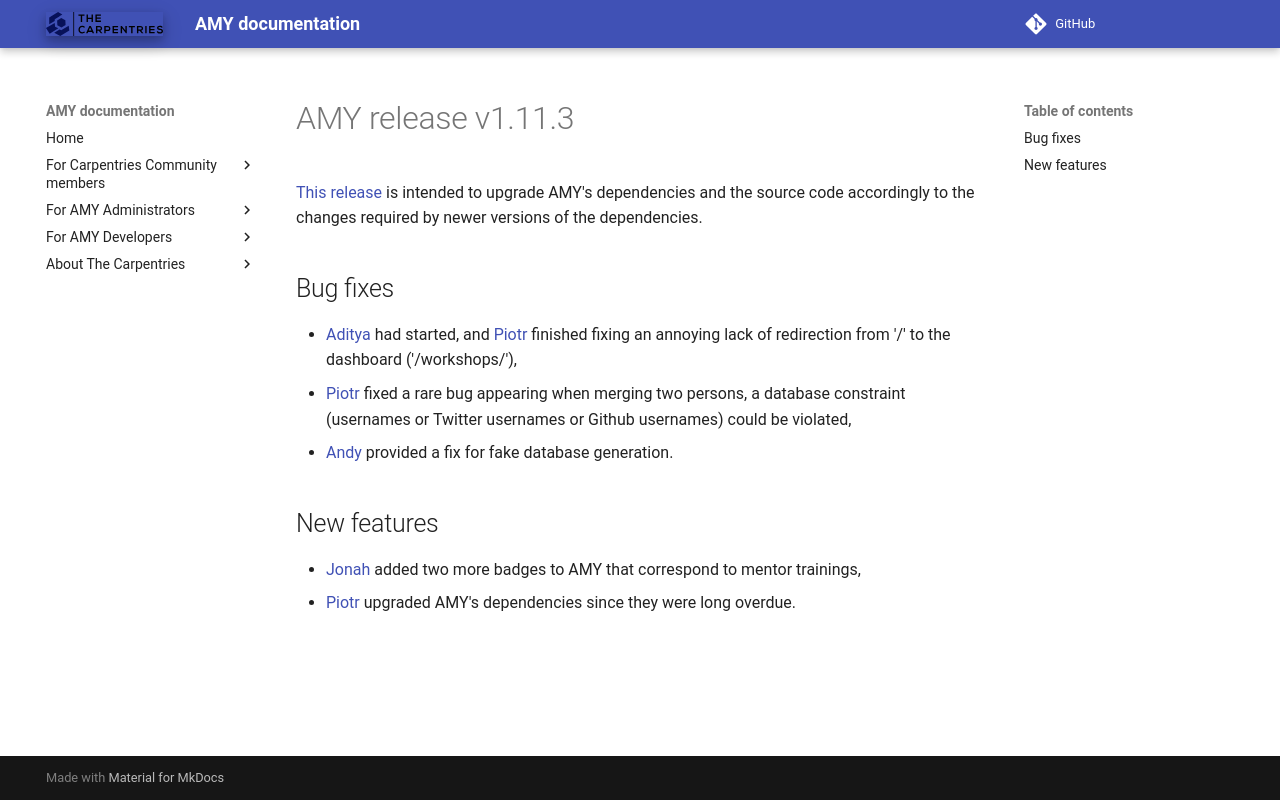

repository: carpentries/amy · page: releases/v1.11.3/index.html · generator: mkdocs

# AMY release v1.11.3

[This release](https://github.com/swcarpentry/amy/milestone/44) is intended
to upgrade AMY's dependencies and the source code accordingly to the changes
required by newer versions of the dependencies.

## Bug fixes

* [Aditya][] had started, and [Piotr][] finished fixing an
  annoying lack of redirection from '/' to the dashboard
  ('/workshops/'),
* [Piotr][] fixed a rare bug appearing when merging two
  persons, a database constraint (usernames or Twitter
  usernames or Github usernames) could be violated,
* [Andy][] provided a fix for fake database generation.

## New features

* [Jonah][] added two more badges to AMY that correspond
  to mentor trainings,
* [Piotr][] upgraded AMY's dependencies since they were
  long overdue.

[Aditya]: https://github.com/narayanaditya95
[Piotr]: https://github.com/pbanaszkiewicz
[Andy]: https://github.com/askingalot
[Jonah]: https://github.com/jduckles
